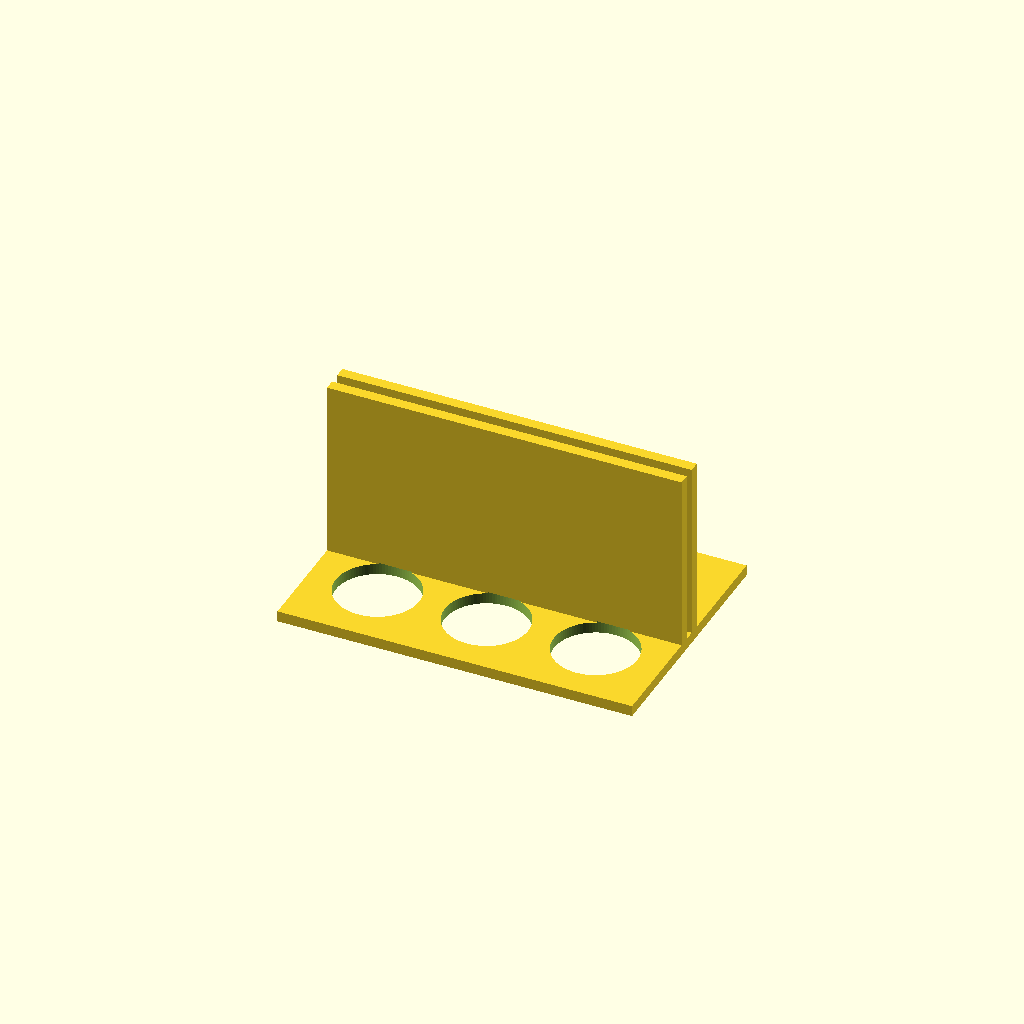
Cell 1 — every parameter at its default value.
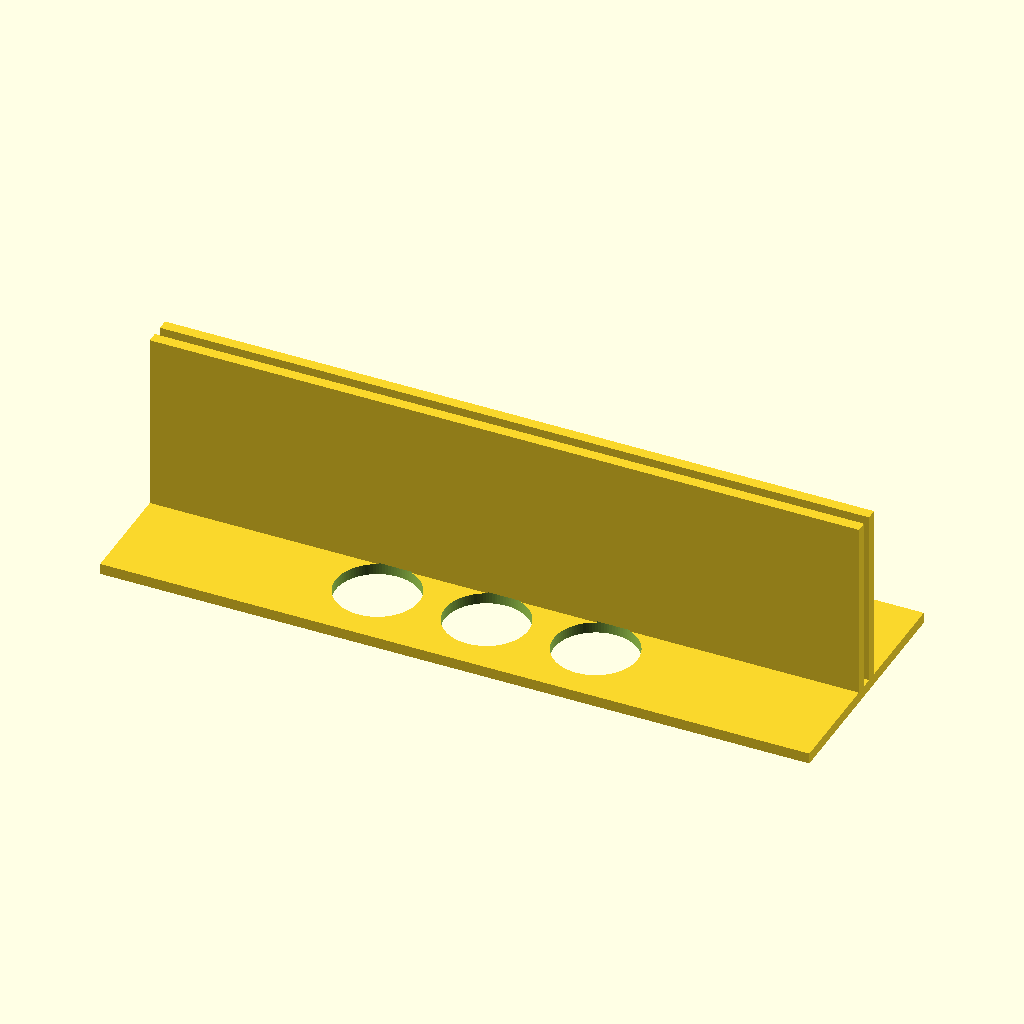
Cell 2 — plate_x set to 260, the other parameters unchanged.
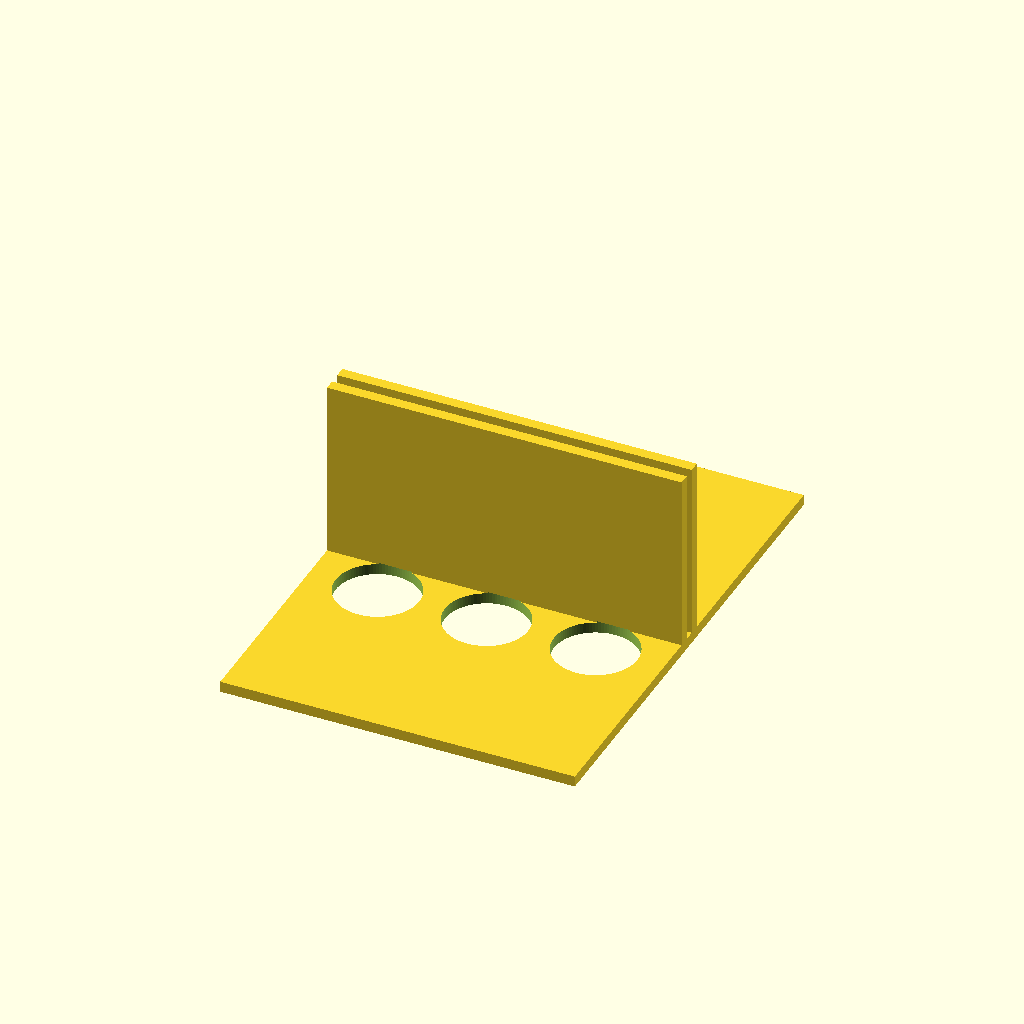
Cell 3: the same model with plate_y = 180.
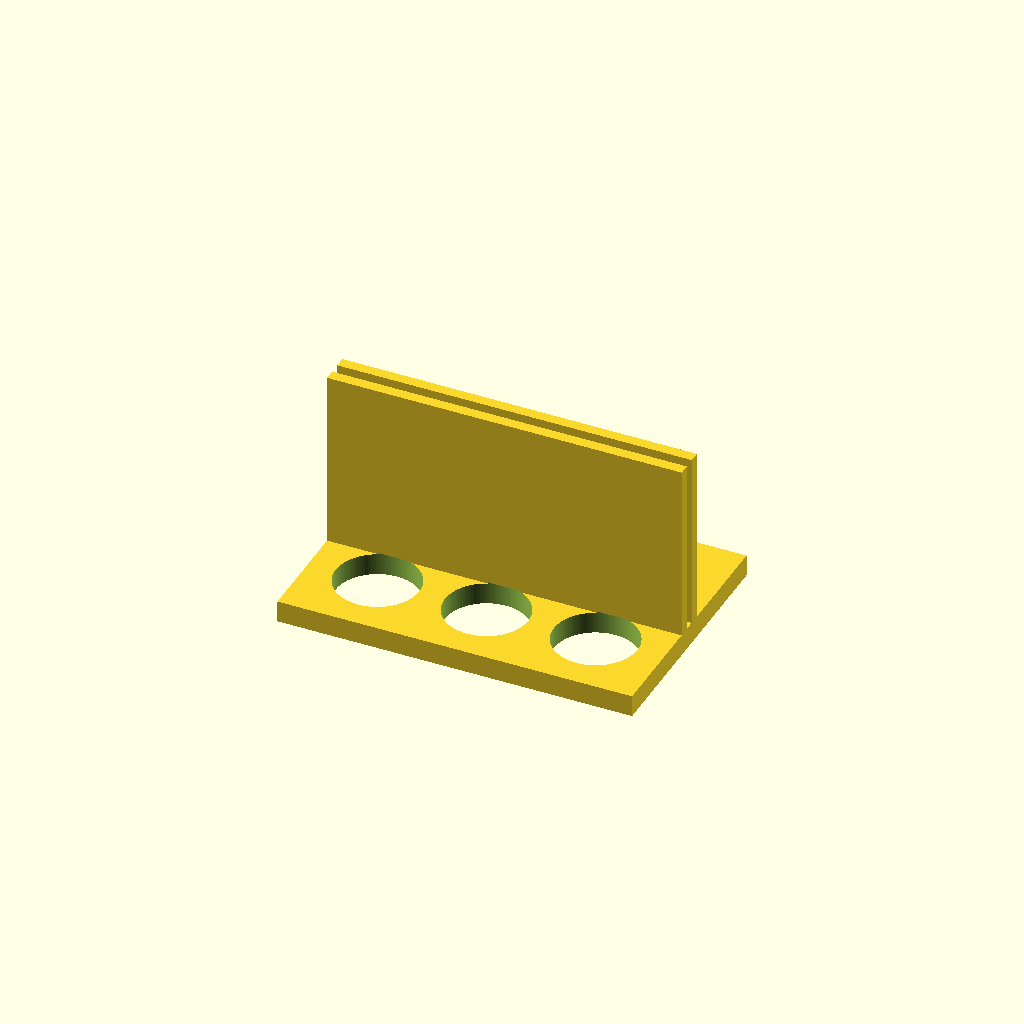
Cell 4 — plate_t set to 8, the other parameters unchanged.
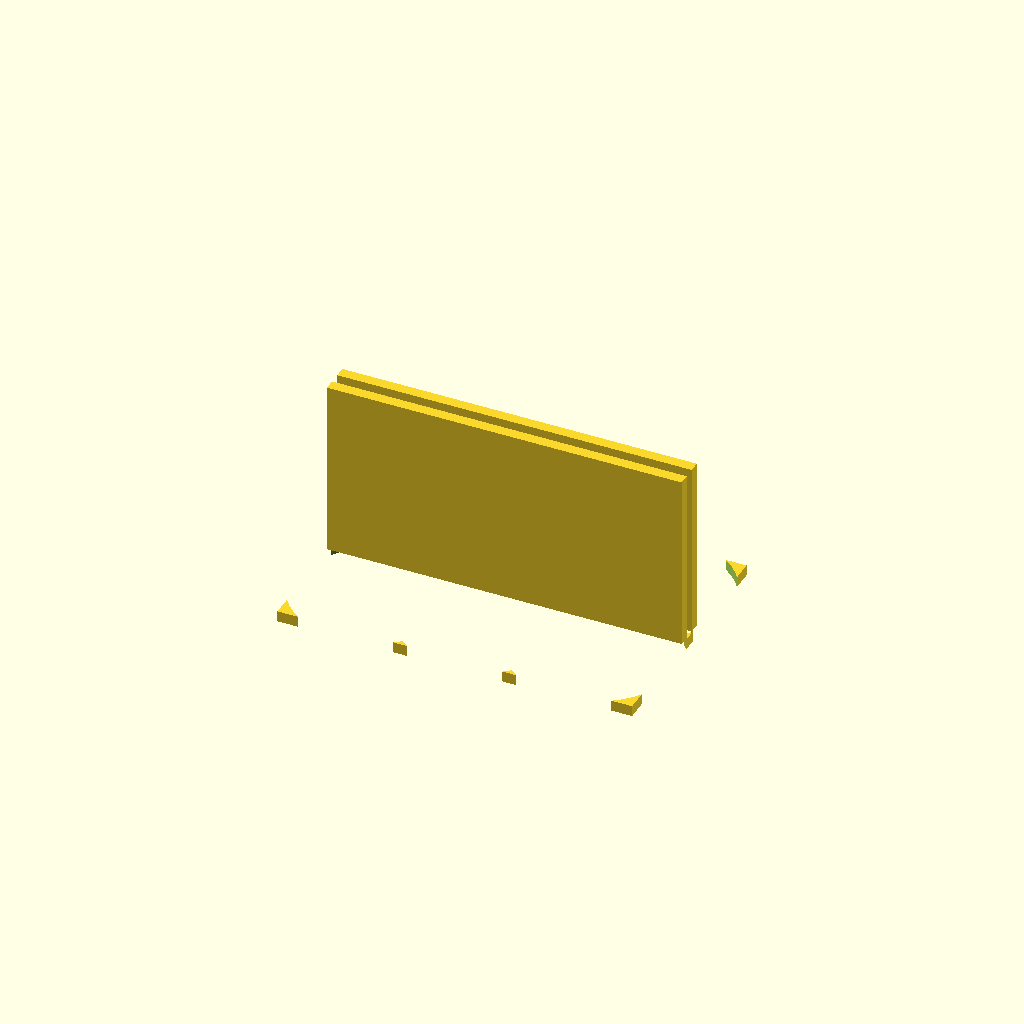
Cell 5: the same model with hole_d = 61.
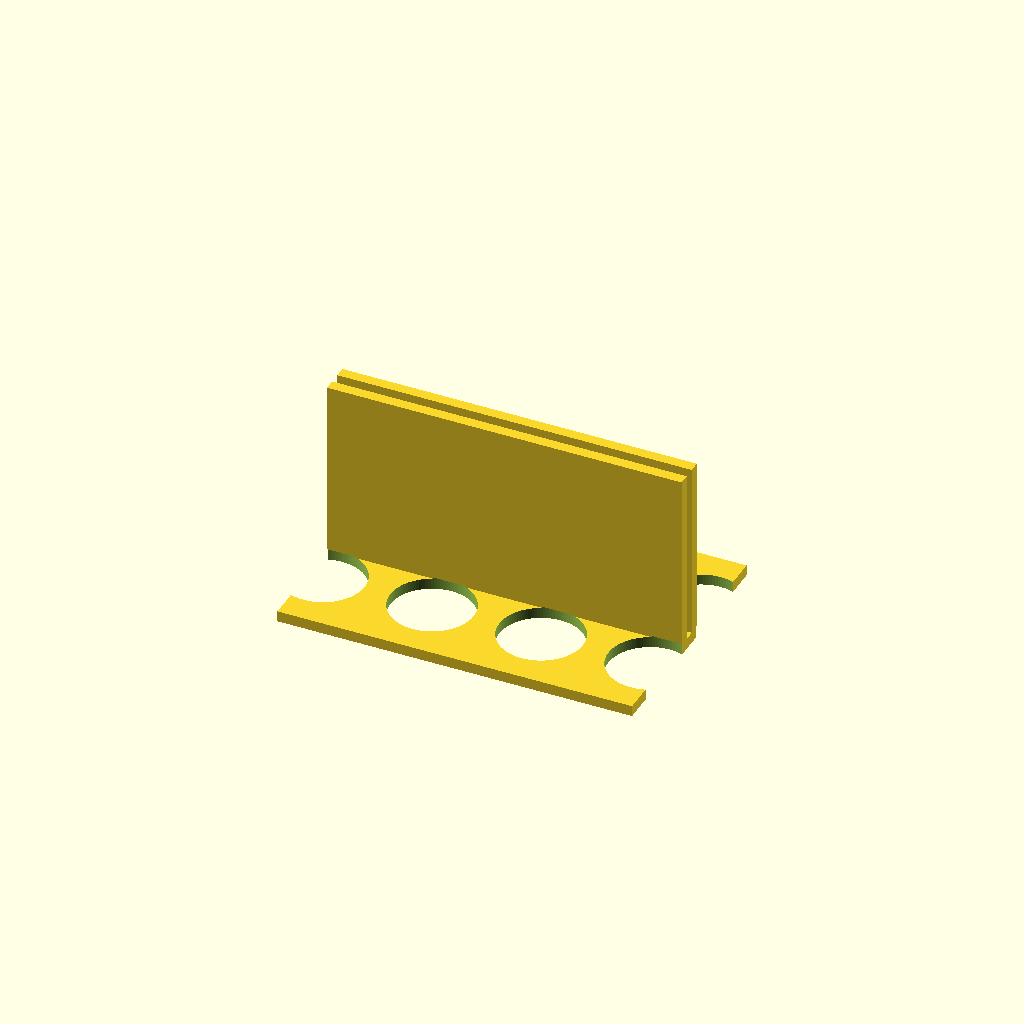
Cell 6 — hole_nx set to 6, the other parameters unchanged.
One fixed orthographic camera (rotation 55°, 0°, 25°; colour scheme Cornfield) for every cell.
Source of the model, bench/results/gpu-v11s1-g1/code/scadcoder-v11s1/conical_rack_50ml_s7_a1.scad:
// Rack for six 50 mL conical (Falcon-type) tubes
// Print orientation: flat plate on bed, walls pointing up (+Z)
// After printing: flip over so the rack stands on the two walls

// ---------- Parameters ----------
plate_x      = 130;   // plate length along X (mm)
plate_y      = 90;    // plate width along Y (mm)
plate_t      = 4;     // plate thickness (mm), z = 0..4

hole_d       = 30.5;  // tube hole diameter (mm)
hole_nx      = 3;     // number of holes along X
hole_ny      = 2;     // number of holes along Y
hole_pitch   = 40;    // centre-to-centre spacing along X and Y (mm)
eps          = 0.5;   // cutter overshoot past faces (mm)

wall_len     = plate_x; // wall length along X (mm)
wall_t       = 4;     // wall thickness along Y (mm)
wall_h       = 66;    // wall height above plate top (mm), z = 4..70

$fn = 96;             // curve resolution

// ---------- Model ----------
difference() {
    union() {
        // Base plate
        translate([-plate_x/2, -plate_y/2, 0])
            cube([plate_x, plate_y, plate_t]);

        // Two solid walls along the long edges
        for (s = [-1, 1])
            translate([s > 0 ? plate_x/2 - wall_len : -plate_x/2,
                       s * wall_t - 2, plate_t - 0.01])
                cube([wall_len, wall_t, wall_h + 0.01]);
    }

    // Tube holes through the plate
    for (i = [0 : hole_nx - 1])
        for (j = [0 : hole_ny - 1])
            translate([(i - (hole_nx - 1)/2) * hole_pitch,
                       (j - (hole_ny - 1)/2) * hole_pitch,
                       -eps])
                cylinder(d = hole_d, h = plate_t + 2 * eps);
}
Parameter table extracted from the source (name, type, default, range or options):
plate_x: number, default 130
plate_y: number, default 90
plate_t: number, default 4
hole_d: number, default 30.5
hole_nx: number, default 3
hole_ny: number, default 2
hole_pitch: number, default 40
eps: number, default 0.5
wall_t: number, default 4
wall_h: number, default 66
